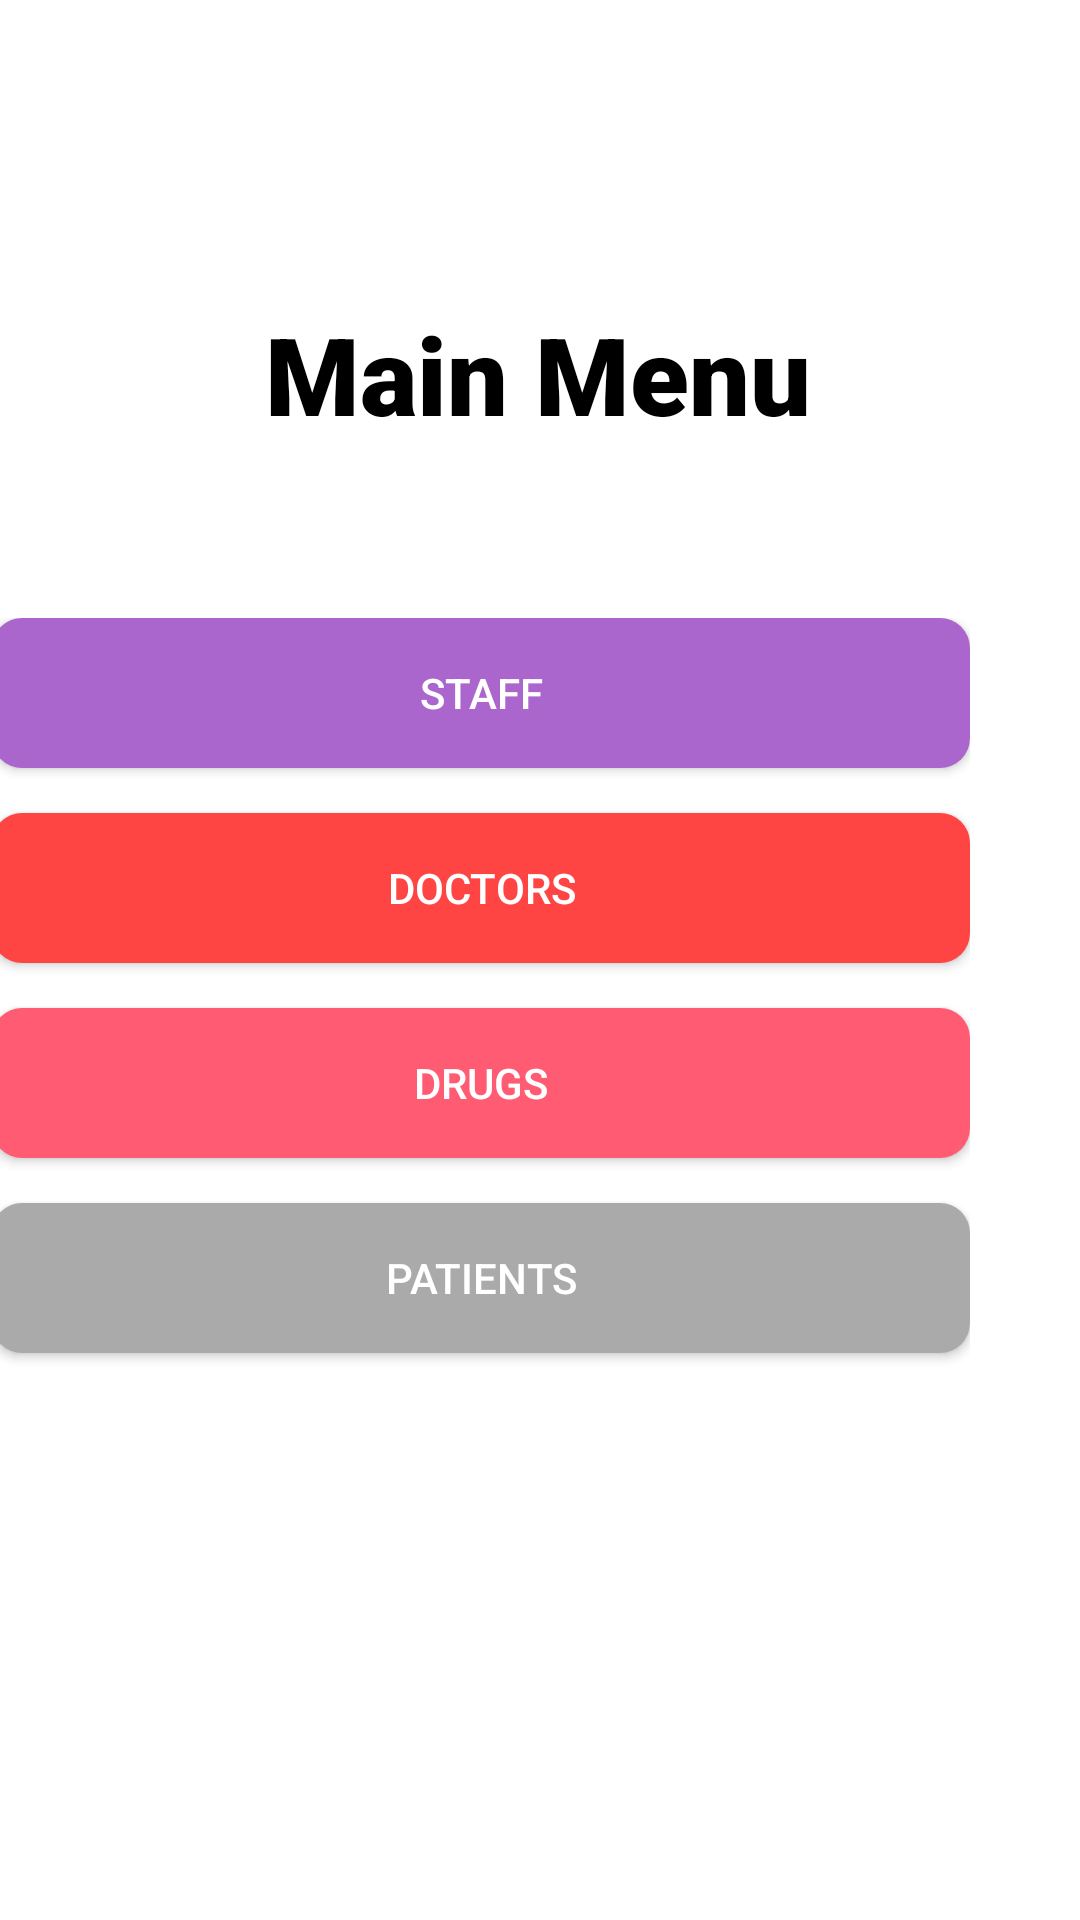

Android layout source for this screen:
<!-- AndroidManifest.xml: application theme AppTheme -->
<!-- res/layout/activity_main.xml -->
<?xml version="1.0" encoding="utf-8"?>
<androidx.constraintlayout.widget.ConstraintLayout xmlns:android="http://schemas.android.com/apk/res/android"
    xmlns:app="http://schemas.android.com/apk/res-auto"
    xmlns:tools="http://schemas.android.com/tools"
    android:id="@+id/bac"
    android:layout_width="match_parent"
    android:layout_height="match_parent"
    android:background="@android:color/background_light"
    tools:context=".MainActivity">

    <TextView
        android:id="@+id/txt_title2"
        android:layout_width="wrap_content"
        android:layout_height="wrap_content"
        android:layout_marginTop="32dp"
        android:layout_marginBottom="8dp"
        android:background="@android:color/background_light"
        android:fontFamily="sans-serif-black"
        android:text="@string/mainMenu"
        android:textColor="@color/colorPrimaryDark"
        android:textColorLink="#00000000"
        android:textSize="36sp"
        android:textStyle="bold"
        app:layout_constraintBottom_toBottomOf="parent"
        app:layout_constraintEnd_toEndOf="parent"
        app:layout_constraintHorizontal_bias="0.497"
        app:layout_constraintStart_toStartOf="parent"
        app:layout_constraintTop_toTopOf="parent"
        app:layout_constraintVertical_bias="0.124"
        tools:visibility="visible" />

    <LinearLayout
        android:id="@+id/linearLayout3"
        android:layout_width="326dp"
        android:layout_height="284dp"
        android:layout_marginStart="61dp"
        android:layout_marginTop="8dp"
        android:layout_marginEnd="37dp"
        android:layout_marginBottom="8dp"
        android:orientation="vertical"
        app:layout_constraintBottom_toBottomOf="parent"
        app:layout_constraintEnd_toEndOf="parent"
        app:layout_constraintHorizontal_bias="1.0"
        app:layout_constraintStart_toStartOf="parent"
        app:layout_constraintTop_toTopOf="parent"
        app:layout_constraintVertical_bias="0.582">

        <Button
            android:id="@+id/btn_staff"
            android:layout_width="match_parent"
            android:layout_height="50dp"
            android:background="@drawable/btnpurple"
            android:text="staff"
            android:textColor="@android:color/background_light" />

        <Space
            android:layout_width="match_parent"
            android:layout_height="15dp" />

        <Button
            android:id="@+id/btn_doc"
            android:layout_width="match_parent"
            android:layout_height="50dp"
            android:background="@drawable/btnredlight"
            android:text="doctors"
            android:textColor="@android:color/background_light" />

        <Space
            android:layout_width="match_parent"
            android:layout_height="15dp" />

        <Button
            android:id="@+id/btn_drug"
            android:layout_width="match_parent"
            android:layout_height="50dp"
            android:background="@drawable/btnprimary"
            android:text="drugs"
            android:textColor="@android:color/background_light" />

        <Space
            android:layout_width="match_parent"
            android:layout_height="15dp" />

        <Button
            android:id="@+id/btn_patient"
            android:layout_width="match_parent"
            android:layout_height="50dp"
            android:background="@drawable/btngrey"
            android:text="patients"
            android:textColor="@android:color/background_light" />
    </LinearLayout>

    <ImageView
        android:id="@+id/logout"
        android:layout_width="61dp"
        android:layout_height="57dp"
        android:layout_marginStart="8dp"
        android:layout_marginTop="8dp"
        android:layout_marginEnd="8dp"
        android:layout_marginBottom="8dp"
        app:layout_constraintBottom_toBottomOf="parent"
        app:layout_constraintEnd_toEndOf="parent"
        app:layout_constraintHorizontal_bias="0.913"
        app:layout_constraintStart_toStartOf="parent"
        app:layout_constraintTop_toTopOf="parent"
        app:layout_constraintVertical_bias="0.952"
        app:srcCompat="@drawable/logout" />

</androidx.constraintlayout.widget.ConstraintLayout>
<!-- resources referenced by this layout -->
<resources>
  <color name="colorPrimaryDark">#000000</color>
  <!-- drawable btngrey (drawable) -->
  <?xml version="1.0" encoding="utf-8"?>
  <selector xmlns:android="http://schemas.android.com/apk/res/android">
      <item>
          <shape xmlns:android="http://schemas.android.com/apk/res/android" android:shape="rectangle">
              <solid android:color="@color/grey"/>
              <corners android:radius="10dp" />
          </shape>
      </item>
  </selector>
  <!-- drawable btnprimary (drawable) -->
  <?xml version="1.0" encoding="utf-8"?>
  <selector xmlns:android="http://schemas.android.com/apk/res/android">
      <item>
          <shape xmlns:android="http://schemas.android.com/apk/res/android" android:shape="rectangle">
              <solid android:color="@color/colorPrimary"/>
              <corners android:radius="10dp" />
          </shape>
      </item>
  </selector>
  <!-- drawable btnpurple (drawable) -->
  <?xml version="1.0" encoding="utf-8"?>
  <selector xmlns:android="http://schemas.android.com/apk/res/android">
      <item>
          <shape xmlns:android="http://schemas.android.com/apk/res/android" android:shape="rectangle">
              <solid android:color="@color/purple"/>
              <corners android:radius="10dp" />
          </shape>
      </item>
  </selector>
  <!-- drawable btnredlight (drawable) -->
  <?xml version="1.0" encoding="utf-8"?>
  <selector xmlns:android="http://schemas.android.com/apk/res/android">
      <item>
          <shape xmlns:android="http://schemas.android.com/apk/res/android" android:shape="rectangle">
              <solid android:color="@color/redlight"/>
              <corners android:radius="10dp" />
          </shape>
      </item>
  </selector>
  <string name="mainMenu">Main Menu</string>
  <style name="AppTheme" parent="Theme.AppCompat.Light.NoActionBar">
          
          <item name="colorPrimary">@color/colorPrimary</item>
          <item name="colorPrimaryDark">@color/colorPrimaryDark</item>
          <item name="colorAccent">@color/colorAccent</item>
      </style>
  <color name="grey">#FFAAAAAA</color>
  <color name="colorPrimary">#FF5B72</color>
  <color name="purple">#FFAA66CC</color>
  <color name="redlight">#FFFF4444</color>
  <color name="colorAccent">#EE797676</color>
</resources>
